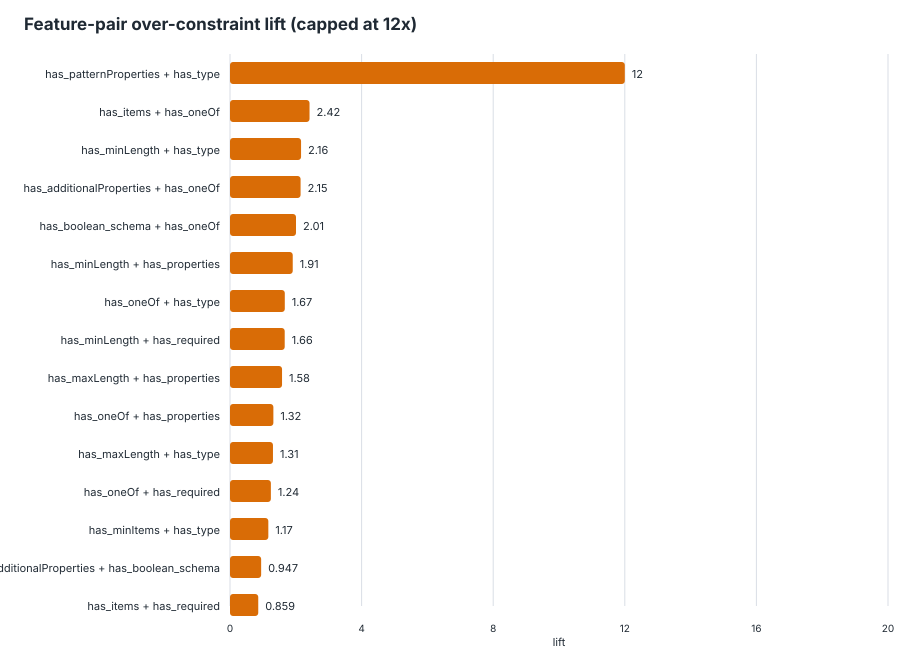

Values plotted in this chart, from the file beside it:
feature_pair, feature_a, feature_b, schemas_with_pair, schemas_without_pair, support, over_with_pair, over_without_pair, over_denominator_with, over_denominator_without, over_rate_with, over_rate_without, lift, delta, eligible_lift
has_patternProperties__AND__has_type, has_patternProperties, has_type, 21, 344, 0.05753, 29, 30, 31, 424, 0.9355, 0.07075, 13.22, 0.8647, true
has_items__AND__has_oneOf, has_items, has_oneOf, 15, 350, 0.0411, 7, 52, 24, 431, 0.2917, 0.1206, 2.417, 0.171, true
has_minLength__AND__has_type, has_minLength, has_type, 28, 337, 0.07671, 9, 50, 35, 420, 0.2571, 0.119, 2.16, 0.1381, true
has_additionalProperties__AND__has_oneOf, has_additionalProperties, has_oneOf, 21, 344, 0.05753, 8, 51, 31, 424, 0.2581, 0.1203, 2.145, 0.1378, true
has_boolean_schema__AND__has_oneOf, has_boolean_schema, has_oneOf, 22, 343, 0.06027, 8, 51, 33, 422, 0.2424, 0.1209, 2.006, 0.1216, true
has_minLength__AND__has_properties, has_minLength, has_properties, 24, 341, 0.06575, 7, 52, 30, 425, 0.2333, 0.1224, 1.907, 0.111, true
has_oneOf__AND__has_type, has_oneOf, has_type, 46, 319, 0.126, 13, 46, 66, 389, 0.197, 0.1183, 1.666, 0.07872, true
has_minLength__AND__has_required, has_minLength, has_required, 19, 346, 0.05205, 5, 54, 24, 431, 0.2083, 0.1253, 1.663, 0.08304, true
has_maxLength__AND__has_properties, has_maxLength, has_properties, 18, 347, 0.04932, 4, 55, 20, 435, 0.2, 0.1264, 1.582, 0.07356, true
has_oneOf__AND__has_properties, has_oneOf, has_properties, 43, 322, 0.1178, 10, 49, 61, 394, 0.1639, 0.1244, 1.318, 0.03957, true
has_maxLength__AND__has_type, has_maxLength, has_type, 22, 343, 0.06027, 4, 55, 24, 431, 0.1667, 0.1276, 1.306, 0.03906, true
has_oneOf__AND__has_required, has_oneOf, has_required, 37, 328, 0.1014, 8, 51, 51, 404, 0.1569, 0.1262, 1.243, 0.03063, true
has_minItems__AND__has_type, has_minItems, has_type, 15, 350, 0.0411, 3, 56, 20, 435, 0.15, 0.1287, 1.165, 0.02126, true
has_additionalProperties__AND__has_boole…, has_additionalProperties, has_boolean_schema, 109, 256, 0.2986, 19, 40, 152, 303, 0.125, 0.132, 0.9469, -0.007013, true
has_items__AND__has_required, has_items, has_required, 33, 332, 0.09041, 6, 53, 53, 402, 0.1132, 0.1318, 0.8587, -0.01863, true
has_defs__AND__has_type, has_defs, has_type, 31, 334, 0.08493, 5, 54, 46, 409, 0.1087, 0.132, 0.8233, -0.02333, true
has_pattern__AND__has_properties, has_pattern, has_properties, 21, 344, 0.05753, 3, 56, 28, 427, 0.1071, 0.1311, 0.817, -0.024, true
has_enum__AND__has_oneOf, has_enum, has_oneOf, 17, 348, 0.04658, 3, 56, 28, 427, 0.1071, 0.1311, 0.817, -0.024, true
has_pattern__AND__has_type, has_pattern, has_type, 33, 332, 0.09041, 4, 55, 38, 417, 0.1053, 0.1319, 0.7981, -0.02663, true
has_boolean_schema__AND__has_type, has_boolean_schema, has_type, 111, 254, 0.3041, 17, 42, 154, 301, 0.1104, 0.1395, 0.7911, -0.02915, true
has_items__AND__has_properties, has_items, has_properties, 45, 320, 0.1233, 7, 52, 67, 388, 0.1045, 0.134, 0.7796, -0.02954, true
has_additionalProperties__AND__has_type, has_additionalProperties, has_type, 115, 250, 0.3151, 17, 42, 159, 296, 0.1069, 0.1419, 0.7535, -0.03497, true
has_items__AND__has_type, has_items, has_type, 67, 298, 0.1836, 9, 50, 90, 365, 0.1, 0.137, 0.73, -0.03699, true
has_additionalProperties__AND__has_items, has_additionalProperties, has_items, 27, 338, 0.07397, 4, 55, 43, 412, 0.09302, 0.1335, 0.6968, -0.04047, true
has_boolean_schema__AND__has_items, has_boolean_schema, has_items, 28, 337, 0.07671, 4, 55, 44, 411, 0.09091, 0.1338, 0.6793, -0.04291, true
has_minimum__AND__has_type, has_minimum, has_type, 21, 344, 0.05753, 2, 57, 24, 431, 0.08333, 0.1323, 0.6301, -0.04892, true
has_enum__AND__has_items, has_enum, has_items, 21, 344, 0.05753, 3, 56, 36, 419, 0.08333, 0.1337, 0.6235, -0.05032, true
has_required__AND__has_type, has_required, has_type, 139, 226, 0.3808, 18, 41, 188, 267, 0.09574, 0.1536, 0.6235, -0.05781, true
has_properties__AND__has_required, has_properties, has_required, 139, 226, 0.3808, 17, 42, 187, 268, 0.09091, 0.1567, 0.5801, -0.06581, true
has_properties__AND__has_type, has_properties, has_type, 261, 104, 0.7151, 32, 27, 340, 115, 0.09412, 0.2348, 0.4009, -0.1407, true
has_pattern__AND__has_required, has_pattern, has_required, 15, 350, 0.0411, 1, 58, 20, 435, 0.05, 0.1333, 0.375, -0.08333, true
has_enum__AND__has_properties, has_enum, has_properties, 67, 298, 0.1836, 5, 54, 95, 360, 0.05263, 0.15, 0.3509, -0.09737, true
has_enum__AND__has_type, has_enum, has_type, 82, 283, 0.2247, 5, 54, 110, 345, 0.04545, 0.1565, 0.2904, -0.1111, true
has_enum__AND__has_required, has_enum, has_required, 47, 318, 0.1288, 3, 56, 72, 383, 0.04167, 0.1462, 0.285, -0.1045, true
has_additionalProperties__AND__has_defs, has_additionalProperties, has_defs, 16, 349, 0.04384, 1, 58, 29, 426, 0.03448, 0.1361, 0.2533, -0.1017, true
has_boolean_schema__AND__has_defs, has_boolean_schema, has_defs, 16, 349, 0.04384, 1, 58, 29, 426, 0.03448, 0.1361, 0.2533, -0.1017, true
has_additionalProperties__AND__has_requi…, has_additionalProperties, has_required, 60, 305, 0.1644, 3, 56, 88, 367, 0.03409, 0.1526, 0.2234, -0.1185, true
has_additionalProperties__AND__has_prope…, has_additionalProperties, has_properties, 97, 268, 0.2658, 5, 54, 136, 319, 0.03676, 0.1693, 0.2172, -0.1325, true
has_boolean_schema__AND__has_properties, has_boolean_schema, has_properties, 98, 267, 0.2685, 5, 54, 137, 318, 0.0365, 0.1698, 0.2149, -0.1333, true
has_boolean_schema__AND__has_required, has_boolean_schema, has_required, 63, 302, 0.1726, 3, 56, 92, 363, 0.03261, 0.1543, 0.2114, -0.1217, true
has_defs__AND__has_properties, has_defs, has_properties, 26, 339, 0.07123, 1, 58, 42, 413, 0.02381, 0.1404, 0.1695, -0.1166, true
has_allOf__AND__has_items, has_allOf, has_items, 11, 354, 0.03014, 0, 59, 20, 435, 0, 0.1356, 0, -0.1356, true
has_default__AND__has_properties, has_default, has_properties, 19, 346, 0.05205, 0, 59, 23, 432, 0, 0.1366, 0, -0.1366, true
has_defs__AND__has_items, has_defs, has_items, 13, 352, 0.03562, 0, 59, 23, 432, 0, 0.1366, 0, -0.1366, true
has_allOf__AND__has_defs, has_allOf, has_defs, 14, 351, 0.03836, 0, 59, 24, 431, 0, 0.1369, 0, -0.1369, true
has_defs__AND__has_enum, has_defs, has_enum, 14, 351, 0.03836, 0, 59, 24, 431, 0, 0.1369, 0, -0.1369, true
has_additionalProperties__AND__has_allOf, has_additionalProperties, has_allOf, 13, 352, 0.03562, 0, 59, 24, 431, 0, 0.1369, 0, -0.1369, true
has_allOf__AND__has_boolean_schema, has_allOf, has_boolean_schema, 14, 351, 0.03836, 0, 59, 26, 429, 0, 0.1375, 0, -0.1375, true
has_allOf__AND__has_enum, has_allOf, has_enum, 16, 349, 0.04384, 0, 59, 28, 427, 0, 0.1382, 0, -0.1382, true
has_allOf__AND__has_required, has_allOf, has_required, 17, 348, 0.04658, 0, 59, 30, 425, 0, 0.1388, 0, -0.1388, true
has_defs__AND__has_required, has_defs, has_required, 18, 347, 0.04932, 0, 59, 31, 424, 0, 0.1392, 0, -0.1392, true
has_default__AND__has_type, has_default, has_type, 29, 336, 0.07945, 0, 59, 33, 422, 0, 0.1398, 0, -0.1398, true
has_allOf__AND__has_properties, has_allOf, has_properties, 20, 345, 0.05479, 0, 59, 33, 422, 0, 0.1398, 0, -0.1398, true
has_anyOf__AND__has_properties, has_anyOf, has_properties, 24, 341, 0.06575, 0, 59, 34, 421, 0, 0.1401, 0, -0.1401, true
has_allOf__AND__has_type, has_allOf, has_type, 21, 344, 0.05753, 0, 59, 34, 421, 0, 0.1401, 0, -0.1401, true
has_anyOf__AND__has_type, has_anyOf, has_type, 26, 339, 0.07123, 0, 59, 36, 419, 0, 0.1408, 0, -0.1408, true
has_additionalProperties__AND__has_enum, has_additionalProperties, has_enum, 24, 341, 0.06575, 0, 59, 41, 414, 0, 0.1425, 0, -0.1425, true
has_boolean_schema__AND__has_enum, has_boolean_schema, has_enum, 25, 340, 0.06849, 0, 59, 43, 412, 0, 0.1432, 0, -0.1432, true
has_additionalProperties__AND__has_patte…, has_additionalProperties, has_patternProperties, 12, 353, 0.03288, 19, 40, 19, 436, 1, 0.09174, 10.9, 0.9083, false
has_boolean_schema__AND__has_patternProp…, has_boolean_schema, has_patternProperties, 12, 353, 0.03288, 19, 40, 19, 436, 1, 0.09174, 10.9, 0.9083, false
... 137 more rows
